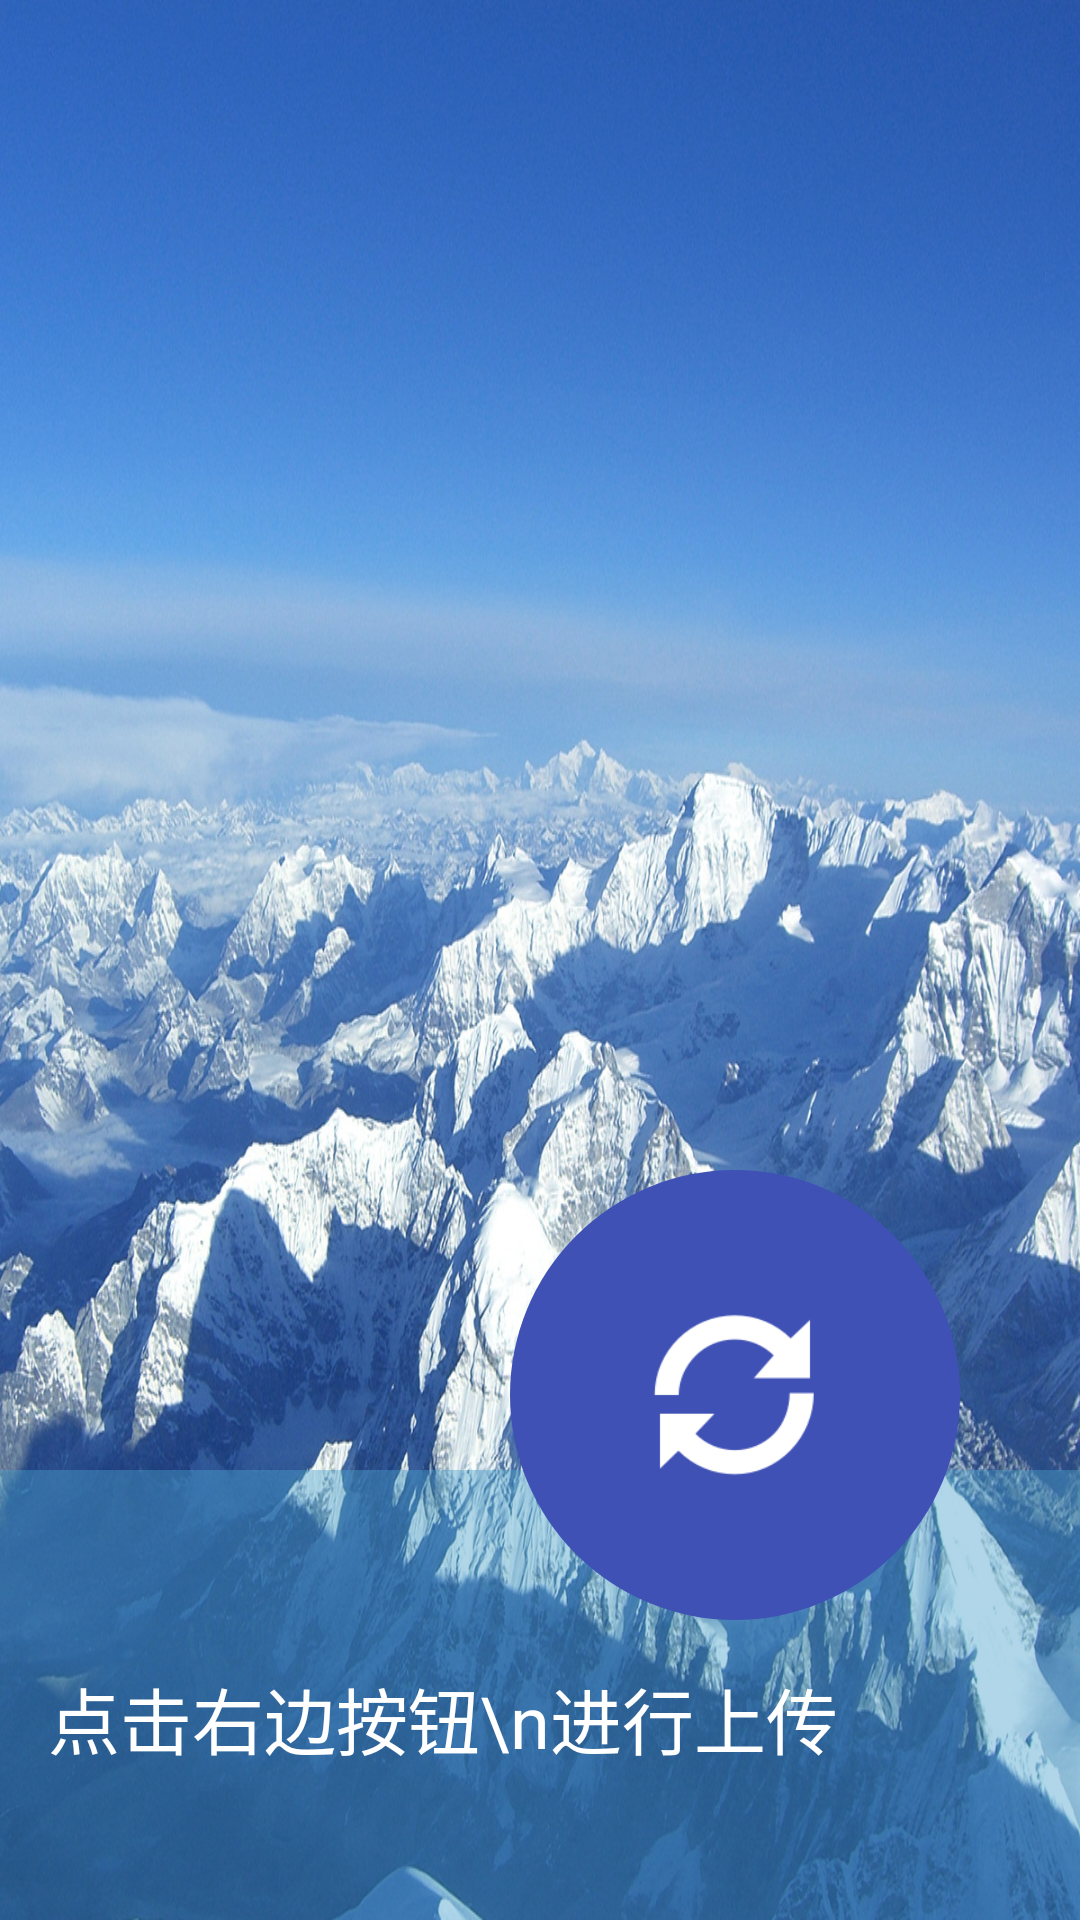

Layout XML and referenced resources for this Android screen:
<!-- AndroidManifest.xml: application theme AppTheme -->
<!-- res/layout/activity_main.xml -->
<?xml version="1.0" encoding="utf-8"?>
<RelativeLayout xmlns:android="http://schemas.android.com/apk/res/android"
    xmlns:tools="http://schemas.android.com/tools"
    android:layout_width="match_parent"
    android:layout_height="match_parent"
    android:background="@mipmap/bg"
    android:orientation="vertical"
    tools:context="com.tutu.tcontact.MainActivity">


    <TextView
        android:id="@+id/tv_count"
        android:layout_width="wrap_content"
        android:layout_height="wrap_content"
        android:layout_marginLeft="16dp"
        android:layout_marginTop="16dp"
        android:textColor="#ffffff"
        android:textSize="20sp" />


    <RelativeLayout
        android:layout_width="match_parent"
        android:layout_height="150dp"
        android:layout_alignParentBottom="true"
        android:background="@color/bg"></RelativeLayout>

    <RelativeLayout
        android:layout_marginRight="40dp"
        android:layout_width="wrap_content"
        android:layout_height="wrap_content"
        android:layout_alignParentBottom="true"
        android:layout_alignParentRight="true"
        android:layout_marginBottom="100dp">


        <ImageView
            android:id="@+id/btn"
            android:layout_width="wrap_content"
            android:layout_height="wrap_content"
            android:background="@drawable/upload_progress_bg"
            android:src="@mipmap/progress_upload" />
    </RelativeLayout>



    <TextView
        android:gravity="center"
        android:layout_marginLeft="16dp"
        android:text="点击右边按钮\n进行上传"
        android:textColor="#ffffff"
        android:textSize="24sp"
        android:layout_marginBottom="50dp"
        android:layout_alignParentBottom="true"
        android:layout_width="wrap_content"
        android:layout_height="wrap_content" />


</RelativeLayout>
<!-- resources referenced by this layout -->
<resources>
  <color name="bg">#6d49a0cc</color>
  <!-- drawable upload_progress_bg (drawable) -->
  <?xml version="1.0" encoding="utf-8"?>
  <selector xmlns:android="http://schemas.android.com/apk/res/android">
  
      <item android:drawable="@drawable/progress_bg_normal"></item>
      <item android:drawable="@drawable/progress_bg_presss" android:state_pressed="true"></item>
  
  </selector>
  <!-- mipmap progress_upload: png bitmap (mipmap-xhdpi, 1714 bytes) -->
  <style name="AppTheme" parent="Theme.AppCompat.Light.NoActionBar">
          
          <item name="colorPrimary">@color/colorPrimary</item>
          <item name="colorPrimaryDark">@color/colorPrimaryDark</item>
          <item name="colorAccent">@color/colorAccent</item>
          <item name="android:windowBackground">@mipmap/mian_bg</item>
      </style>
  <!-- drawable progress_bg_normal (drawable) -->
  <?xml version="1.0" encoding="utf-8"?>
  <shape xmlns:android="http://schemas.android.com/apk/res/android" android:shape="oval">
  
      <size android:height="150dp" android:width="150dp"></size>
      <solid android:color="@color/colorPrimary"></solid>
  
  </shape>
  <!-- drawable progress_bg_presss (drawable) -->
  <?xml version="1.0" encoding="utf-8"?>
  <shape xmlns:android="http://schemas.android.com/apk/res/android" android:shape="oval">
  
      <size android:height="100dp" android:width="100dp"></size>
      <solid android:color="@color/colorPrimaryDark"></solid>
  
  </shape>
  <color name="colorPrimary">#3F51B5</color>
  <color name="colorPrimaryDark">#303F9F</color>
  <color name="colorAccent">#FF4081</color>
</resources>
